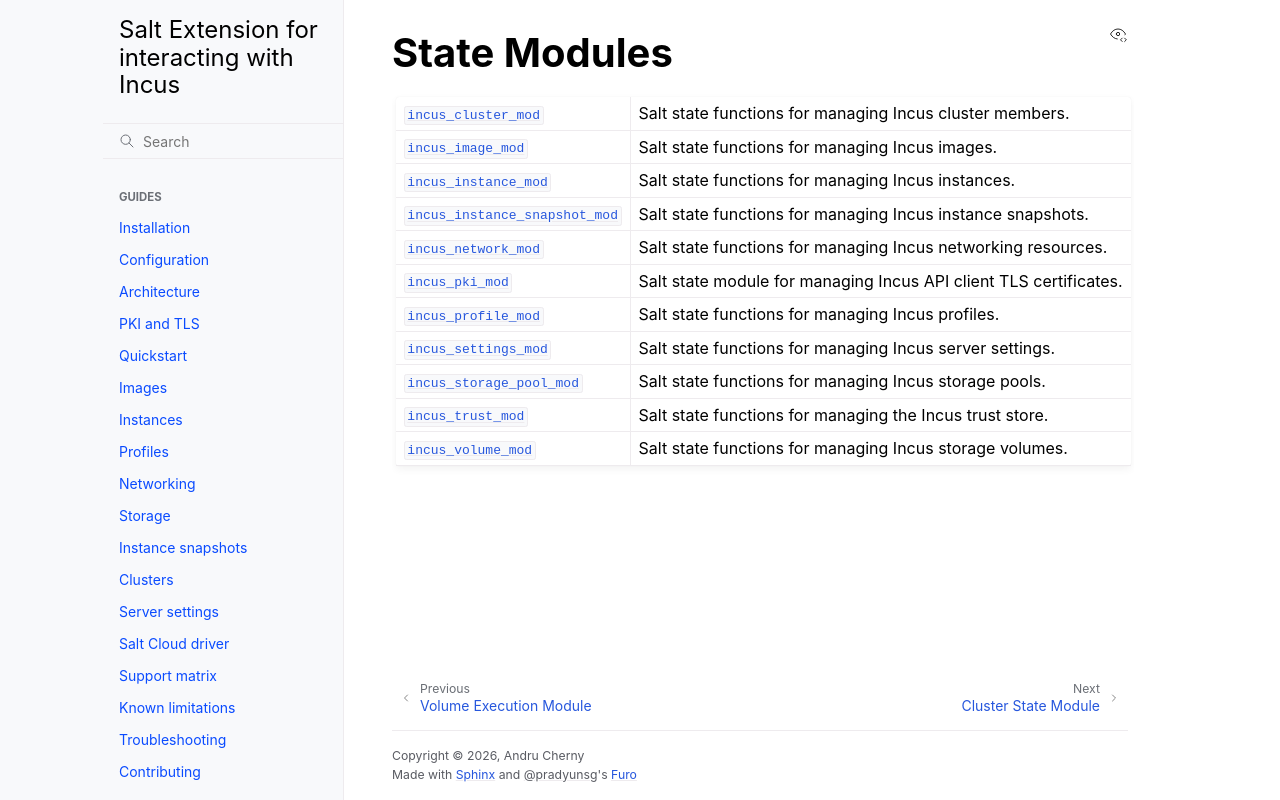

repository: SomeBlackMagic/salt-incus-ext · page: ref/states/index.html · generator: sphinx

.. all-incus.states:

_____________
State Modules
_____________

.. currentmodule:: incus.states

.. autosummary::
    :toctree:

    incus_cluster_mod
    incus_image_mod
    incus_instance_mod
    incus_instance_snapshot_mod
    incus_network_mod
    incus_pki_mod
    incus_profile_mod
    incus_settings_mod
    incus_storage_pool_mod
    incus_trust_mod
    incus_volume_mod
